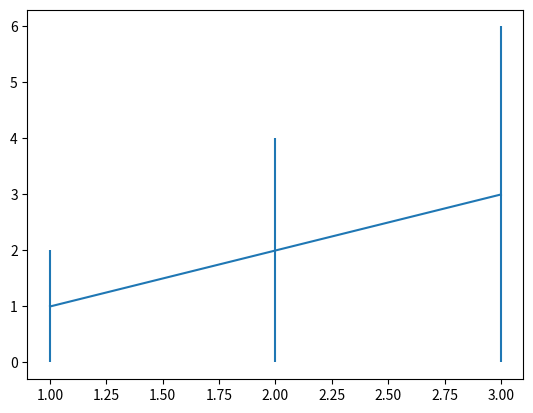

Here is the Python script that generated this plot: (Note: this script raises an exception after producing the figure.)
import numpy as np
from matplotlib import pyplot as plt

plt.ion()

t = [1, 2, 3]
s = [1, 2, 3]
sigma_s = [1, 2, 3]

plt.errorbar(t, s, sigma_s)
x = np.linspace()

plt.axis(0.0)